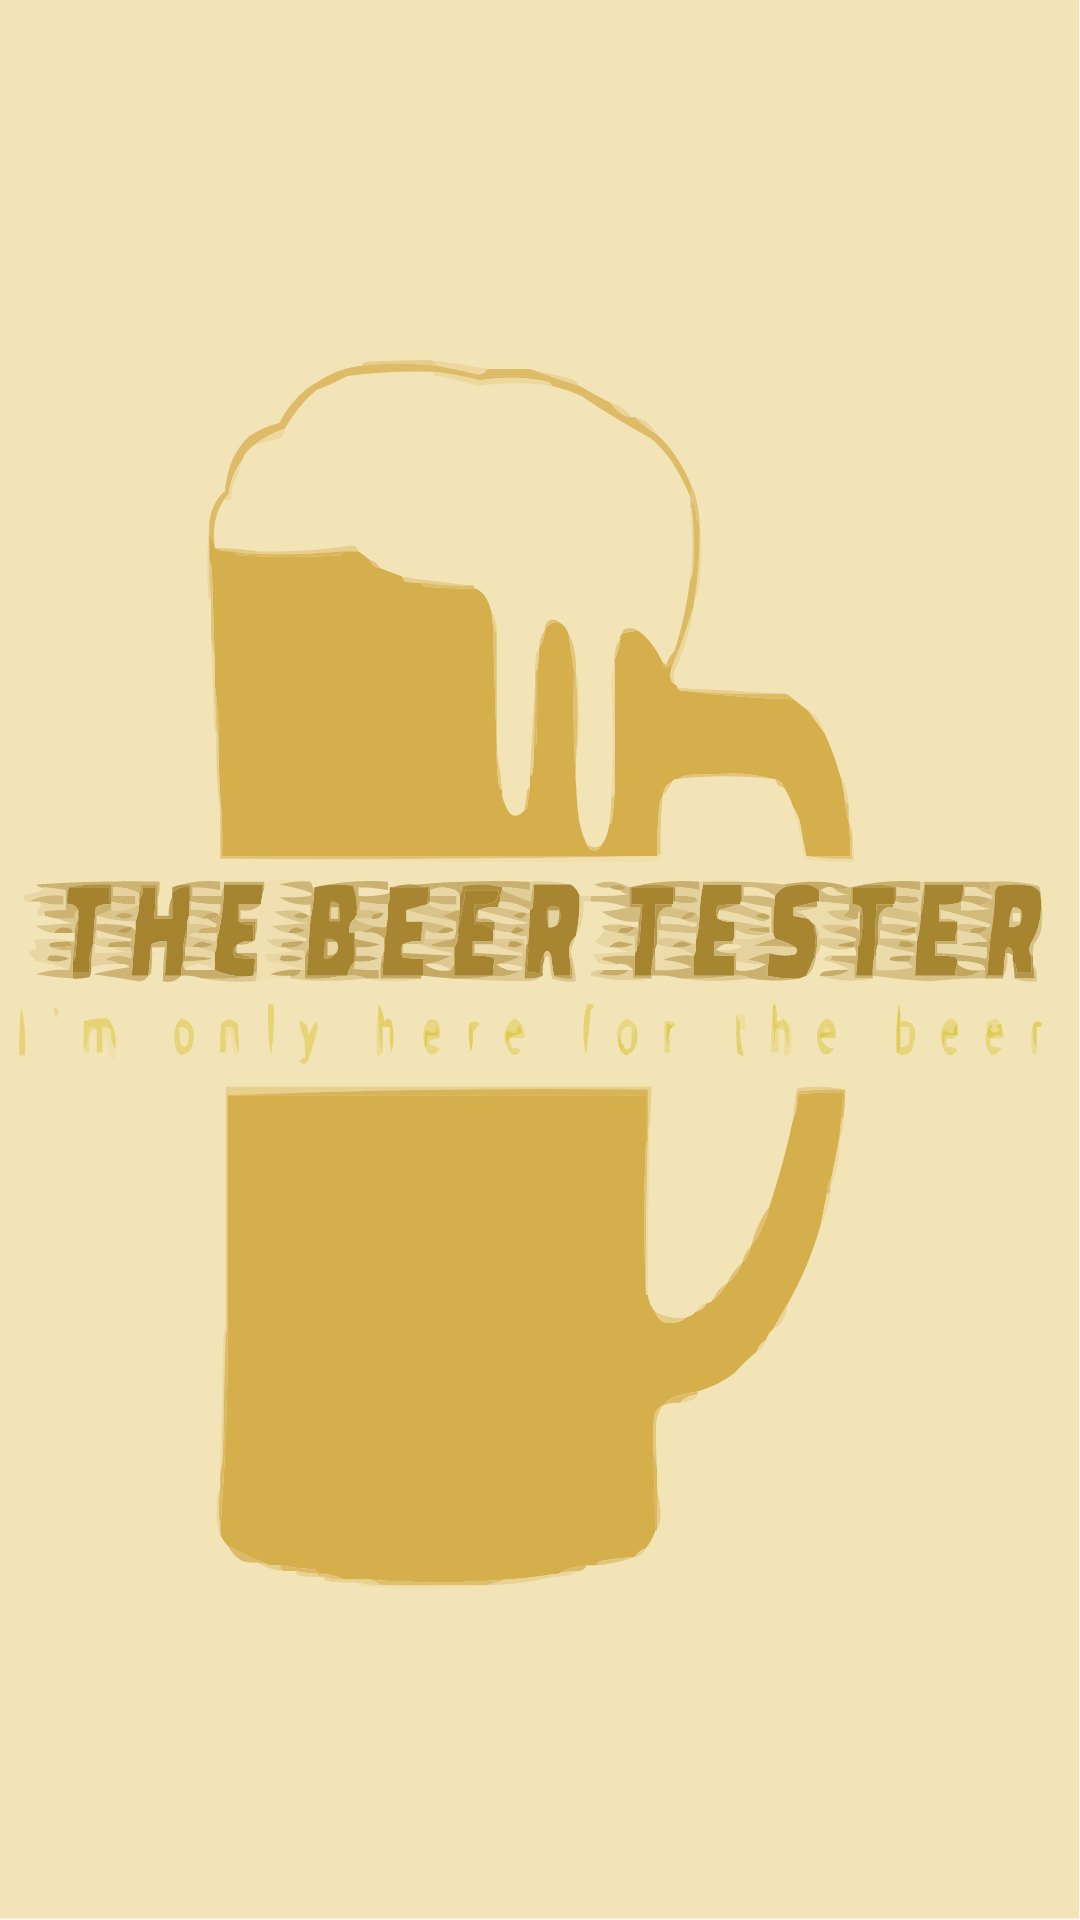

Android layout source for this screen:
<!-- AndroidManifest.xml: application theme Theme.SampleAppSplash -->
<!-- res/layout/activity_splash.xml -->
<?xml version="1.0" encoding="utf-8"?>
<androidx.constraintlayout.widget.ConstraintLayout xmlns:android="http://schemas.android.com/apk/res/android"
    xmlns:app="http://schemas.android.com/apk/res-auto"
    xmlns:tools="http://schemas.android.com/tools"
    android:layout_width="match_parent"
    android:layout_height="match_parent"
    tools:context=".view.SplashActivity">

    <ImageView
        android:layout_width="match_parent"
        android:layout_height="match_parent"
        android:src="@drawable/ic_splash_view"
        android:scaleType="fitXY"
        app:layout_constraintTop_toTopOf="parent"
        app:layout_constraintRight_toRightOf="parent"
        app:layout_constraintLeft_toLeftOf="parent"
        app:layout_constraintBottom_toBottomOf="parent"/>

</androidx.constraintlayout.widget.ConstraintLayout>
<!-- resources referenced by this layout -->
<resources>
  <!-- drawable ic_splash_view: vector/xml drawable (drawable, 122112 chars, omitted) -->
  <style name="Theme.SampleAppSplash" parent="Theme.AppCompat.Light.NoActionBar">
          
          <item name="colorPrimary">@color/beer_500</item>
          <item name="colorPrimaryDark">@color/beer_700</item>
          <item name="colorAccent">@color/beer_tint_200</item>
          
      </style>
  <color name="beer_500">#D6AF4D</color>
  <color name="beer_700">#A5832D</color>
  <color name="beer_tint_200">#F7E4B3</color>
</resources>
